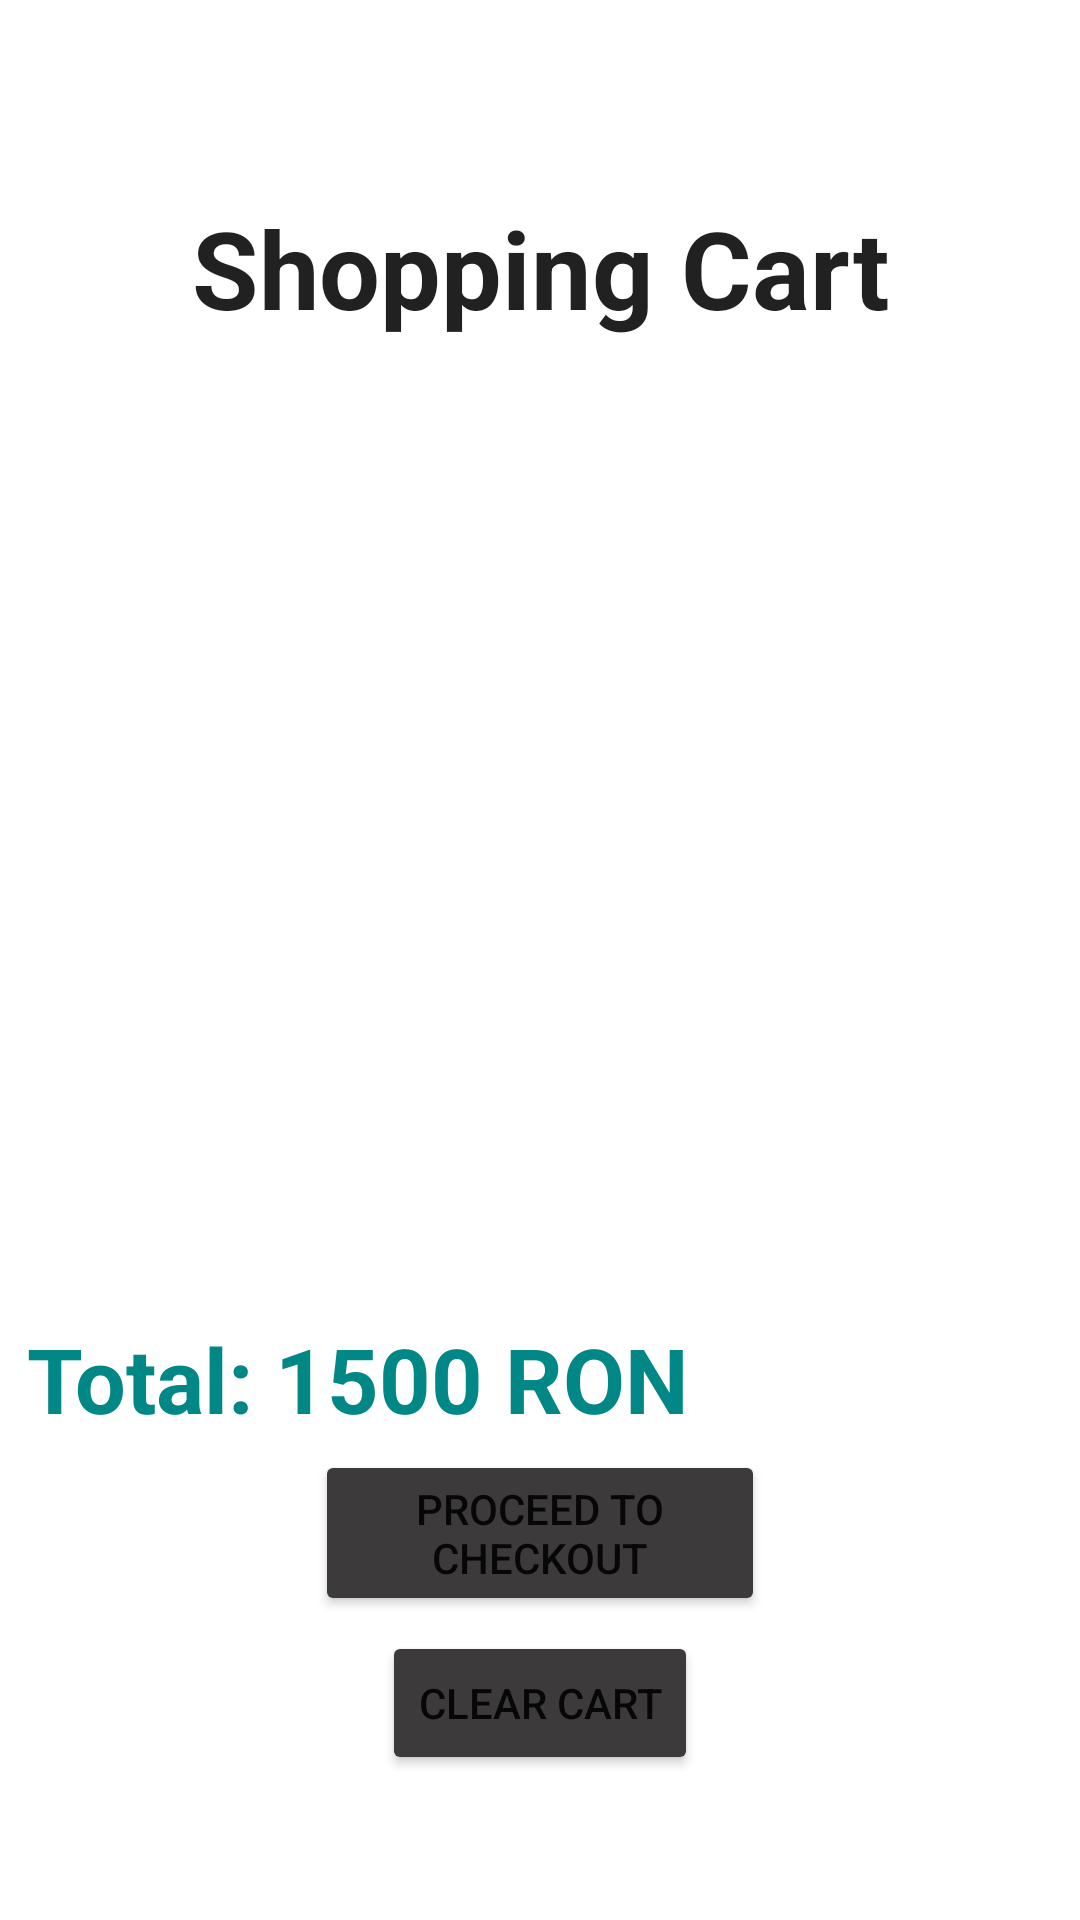

Here is an Android app screen rendered from its layout file. Give the layout XML and the strings, colors and styles it references.
<!-- AndroidManifest.xml: application theme Theme.Shoop -->
<!-- res/layout/fragment_cart.xml -->
<?xml version="1.0" encoding="utf-8"?>
<RelativeLayout xmlns:android="http://schemas.android.com/apk/res/android"
    android:layout_width="match_parent"
    android:layout_height="match_parent"
    xmlns:app="http://schemas.android.com/apk/res-auto"
    xmlns:tools="http://schemas.android.com/tools">


    <TextView
        android:id="@+id/text_cart"
        android:layout_width="match_parent"
        android:layout_height="wrap_content"
        android:layout_marginStart="8dp"
        android:layout_marginTop="65dp"
        android:layout_marginEnd="8dp"
        android:text="Shopping Cart"
        android:textAlignment="center"
        android:textAppearance="@style/TextAppearance.AppCompat.Large"
        android:textSize="36sp"
        android:textStyle="bold"
        app:layout_constraintBottom_toBottomOf="parent"
        app:layout_constraintEnd_toEndOf="parent"
        app:layout_constraintHorizontal_bias="0.0"
        app:layout_constraintStart_toStartOf="parent"
        app:layout_constraintTop_toTopOf="parent"
        app:layout_constraintVertical_bias="0.037"/>

    <ListView
        android:id="@+id/shopping_cart_listview"
        android:layout_width="match_parent"
        android:layout_height="290dp"
        android:layout_below="@+id/text_cart"
        android:layout_alignParentStart="true"
        android:layout_alignParentEnd="true"
        android:layout_marginStart="10dp"
        android:layout_marginTop="30dp"
        android:layout_marginEnd="10dp"
        tools:listitem="@layout/cart_item" />

    <TextView
        android:id="@+id/empty_cart_text"
        android:layout_width="wrap_content"
        android:layout_height="wrap_content"
        android:layout_below="@+id/text_cart"
        android:layout_centerHorizontal="true"
        android:layout_marginTop="66dp"
        android:text="@string/cart_empty_string"
        android:textAlignment="center"
        android:textAllCaps="false"
        android:textColor="#221C1C"
        android:textSize="36sp"
        android:textStyle="italic"
        android:visibility="gone"/>

    <Button
        android:id="@+id/cart_removeall_button"
        style="@style/style_button"
        android:layout_width="wrap_content"
        android:layout_height="wrap_content"
        android:layout_below="@+id/cart_proceed_button"
        android:layout_centerHorizontal="true"
        android:layout_marginTop="5dp"

        android:text="Clear Cart" />

    <Button
        android:id="@+id/cart_proceed_button"
        style="@style/style_button"
        android:layout_height="wrap_content"
        android:layout_width="150dp"
        android:layout_below="@+id/shopping_cart_listview"
        android:layout_centerHorizontal="true"
        android:layout_marginTop="50dp"

        android:text="Proceed to checkout" />

    <TextView
        android:id="@+id/cart_total_cost"
        android:layout_width="wrap_content"
        android:layout_height="wrap_content"
        android:layout_below="@+id/shopping_cart_listview"
        android:layout_alignParentStart="true"
        android:layout_marginStart="9dp"
        android:layout_marginTop="6dp"
        android:text="Total: 1500 RON"
        android:textColor="@color/teal"
        android:textSize="30sp"
        android:textStyle="bold" />

    <Switch
        android:id="@+id/refresh_switch"
        android:layout_width="wrap_content"
        android:layout_height="wrap_content"
        android:text="Switch"
        android:visibility="invisible"/>


</RelativeLayout>
<!-- res/layout/cart_item.xml (included above) -->
<?xml version="1.0" encoding="utf-8"?>
<LinearLayout xmlns:android="http://schemas.android.com/apk/res/android"
    android:orientation="horizontal" android:layout_width="match_parent"
    android:layout_height="match_parent">
    <RelativeLayout
        android:layout_width="match_parent"
        android:layout_height="match_parent">
        <LinearLayout
            android:layout_width="match_parent"
            android:layout_height="75dp"
            android:layout_marginTop="16dp"
            android:weightSum="100"
            android:orientation="horizontal">

            <LinearLayout
                android:layout_width="match_parent"
                android:layout_height="match_parent"
                android:layout_weight="50"
                android:orientation="vertical">
                <LinearLayout
                    android:layout_width="match_parent"
                    android:layout_height="match_parent"
                    android:layout_weight="1"
                    android:orientation="vertical">

                    <TextView
                        android:id="@+id/cart_item_name"
                        android:layout_width="match_parent"
                        android:layout_height="match_parent"
                        android:fontFamily="sans-serif-condensed"
                        android:text="Mouse X5"
                        android:textColor="#000000"
                        android:textSize="24sp"
                        android:gravity="center_vertical">

                    </TextView>


                </LinearLayout>

                <LinearLayout
                    android:layout_width="match_parent"
                    android:layout_height="match_parent"
                    android:orientation="vertical"
                    android:layout_weight="1">

                    <TextView
                        android:id="@+id/cart_item_price"
                        android:layout_width="match_parent"
                        android:layout_height="match_parent"
                        android:fontFamily="sans-serif-condensed"
                        android:text="Price: 300 RON"
                        android:textColor="@color/teal"
                        android:textSize="18sp"
                        android:gravity="center_vertical">

                    </TextView>

                </LinearLayout>

            </LinearLayout>

            <RelativeLayout
                android:layout_width="match_parent"
                android:layout_height="match_parent"
                android:layout_weight="50"
                android:orientation="horizontal">

                <EditText
                    android:id="@+id/cart_item_count"
                    android:layout_width="50dp"
                    android:layout_height="wrap_content"
                    android:layout_alignParentTop="true"
                    android:layout_alignParentBottom="true"
                    android:layout_gravity="center"
                    android:layout_marginStart="10dp"
                    android:layout_marginTop="13dp"
                    android:layout_marginBottom="13dp"
                    android:ems="10"
                    android:inputType="number"
                    android:textAlignment="center" />

                <Button
                    android:id="@+id/cart_item_remove_button"
                    style="@style/style_add_button"
                    android:layout_width="100dp"
                    android:layout_height="wrap_content"
                    android:layout_alignParentTop="true"
                    android:layout_alignParentBottom="true"
                    android:layout_gravity="center"
                    android:layout_marginStart="35dp"
                    android:layout_marginTop="13dp"
                    android:layout_marginBottom="13dp"
                    android:layout_toEndOf="@+id/cart_item_count"
                    android:text="Remove" />

                <TextView
                    android:id="@+id/cart_item_sometextview"
                    android:layout_width="wrap_content"
                    android:layout_height="wrap_content"
                    android:layout_above="@+id/cart_item_count"
                    android:layout_alignStart="@+id/cart_item_count"
                    android:layout_alignParentTop="true"
                    android:layout_marginStart="3dp"
                    android:layout_marginTop="1dp"
                    android:layout_marginBottom="-20dp"
                    android:text="Count:"
                    android:textColor="#000000"
                    android:textStyle="bold" />

            </RelativeLayout>

        </LinearLayout>

    </RelativeLayout>

</LinearLayout>
<!-- resources referenced by this layout -->
<resources>
  <color name="teal">#FF018786</color>
  <string name="cart_empty_string">Your shopping cart is empty!</string>
  <style name="style_add_button">
  
          <item name="android:layout_width">70dp</item>
          <item name="android:layout_height">70dp</item>
          <item name="android:layout_centerHorizontal">true</item>
          <item name="android:layout_centerVertical">true</item>
          <item name="android:backgroundTint">#3C3A3A</item>
          <item name="android:text">Add to cart</item>
          <item name="android:textSize">12sp</item>
  
      </style>
  <style name="style_button">
          <item name="android:layout_width">120dp</item>
          <item name="android:layout_height">50dp</item>
          <item name="android:layout_centerHorizontal">true</item>
          
          <item name="android:backgroundTint">#3C3A3A</item>
          
      </style>
  <style name="Theme.Shoop" parent="Theme.MaterialComponents.DayNight.DarkActionBar">
          
          <item name="colorPrimary">@color/purple_500</item>
          <item name="colorPrimaryVariant">@color/purple_700</item>
          <item name="colorOnPrimary">@color/white</item>
          
          <item name="colorSecondary">@color/teal_200</item>
          <item name="colorSecondaryVariant">@color/teal_700</item>
          <item name="colorOnSecondary">@color/black</item>
          
          <item name="android:statusBarColor" tools:targetApi="l">?attr/colorPrimaryVariant</item>
          
      </style>
  <color name="purple_500">#FF018786</color>
  <color name="purple_700">#FF018786</color>
  <color name="white">#FFFFFFFF</color>
  <color name="teal_200">#FF03DAC5</color>
  <color name="teal_700">#FF018786</color>
  <color name="black">#FF000000</color>
</resources>
